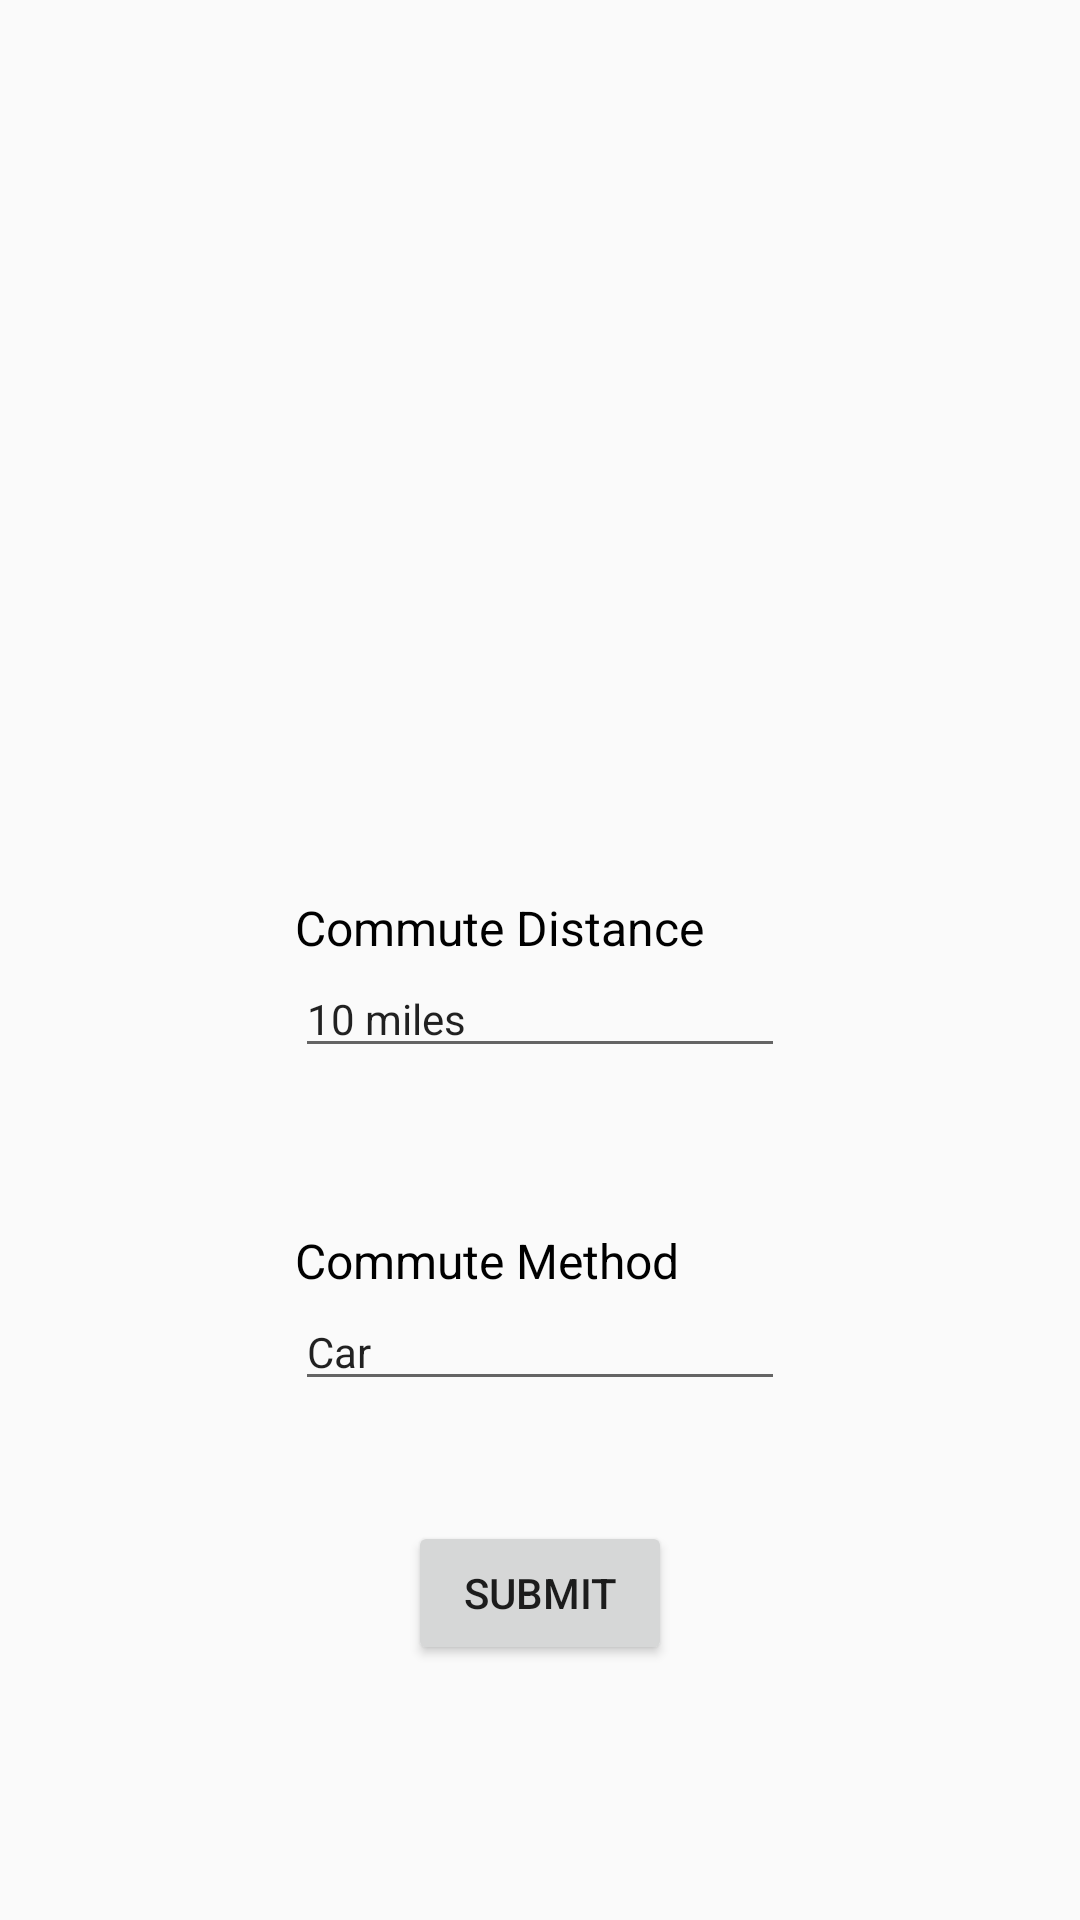

Produce the Android XML layout that renders to this screen, including the resource entries it uses.
<!-- AndroidManifest.xml: application theme Theme.AppCompat.Light.NoActionBar -->
<!-- res/layout/activity_commute.xml -->
<?xml version="1.0" encoding="utf-8"?>
<RelativeLayout xmlns:app="http://schemas.android.com/apk/res-auto"
    xmlns:tools="http://schemas.android.com/tools"
    xmlns:android="http://schemas.android.com/apk/res/android"
    android:layout_width="match_parent"
    android:layout_height="match_parent"
    tools:context="jasonngor.com.sustainabilitylifestylescorecard.CommuteActivity">

    <TextView
        android:id="@+id/commute_method_textbox"
        android:layout_width="wrap_content"
        android:layout_height="wrap_content"
        android:layout_above="@+id/et_transport"
        android:layout_alignStart="@+id/et_transport"
        android:gravity="center"
        android:text="Commute Method"
        android:textColor="@color/colorBlack"
        android:textSize="16dp" />

    <TextView
        android:id="@+id/commute_distance_textbox"
        android:layout_width="wrap_content"
        android:layout_height="wrap_content"
        android:layout_above="@+id/et_"
        android:layout_alignStart="@+id/et_"
        android:gravity="center"
        android:text="Commute Distance"
        android:textColor="@color/colorBlack"
        android:textSize="16dp" />


    <EditText
        android:id="@+id/et_transport"
        android:layout_width="wrap_content"
        android:layout_height="wrap_content"
        android:layout_above="@+id/button_login"
        android:layout_centerHorizontal="true"
        android:layout_marginBottom="40dp"
        android:ems="10"
        android:inputType="textPersonName"
        android:text="Car"
        android:textSize="14sp"
        tools:layout_editor_absoluteX="110dp"
        tools:layout_editor_absoluteY="203dp" />

    <EditText
        android:id="@+id/et_"
        android:layout_width="wrap_content"
        android:layout_height="wrap_content"
        android:layout_above="@+id/et_transport"
        android:layout_centerHorizontal="true"
        android:layout_marginBottom="75dp"
        android:ems="10"
        android:inputType="textPersonName"
        android:text="10 miles"
        android:textSize="14sp"
        tools:layout_editor_absoluteX="110dp"
        tools:layout_editor_absoluteY="165dp" />

    <Button
        android:id="@+id/button_login"
        android:layout_width="wrap_content"
        android:layout_height="wrap_content"
        android:layout_alignParentBottom="true"
        android:layout_centerHorizontal="true"
        android:layout_marginBottom="85dp"
        android:text="Submit"
        tools:layout_editor_absoluteX="146dp"
        tools:layout_editor_absoluteY="295dp"
        android:onClick="onSubmitCommutePress"/>
</RelativeLayout>
<!-- resources referenced by this layout -->
<resources>
  <color name="colorBlack">#000000</color>
</resources>
